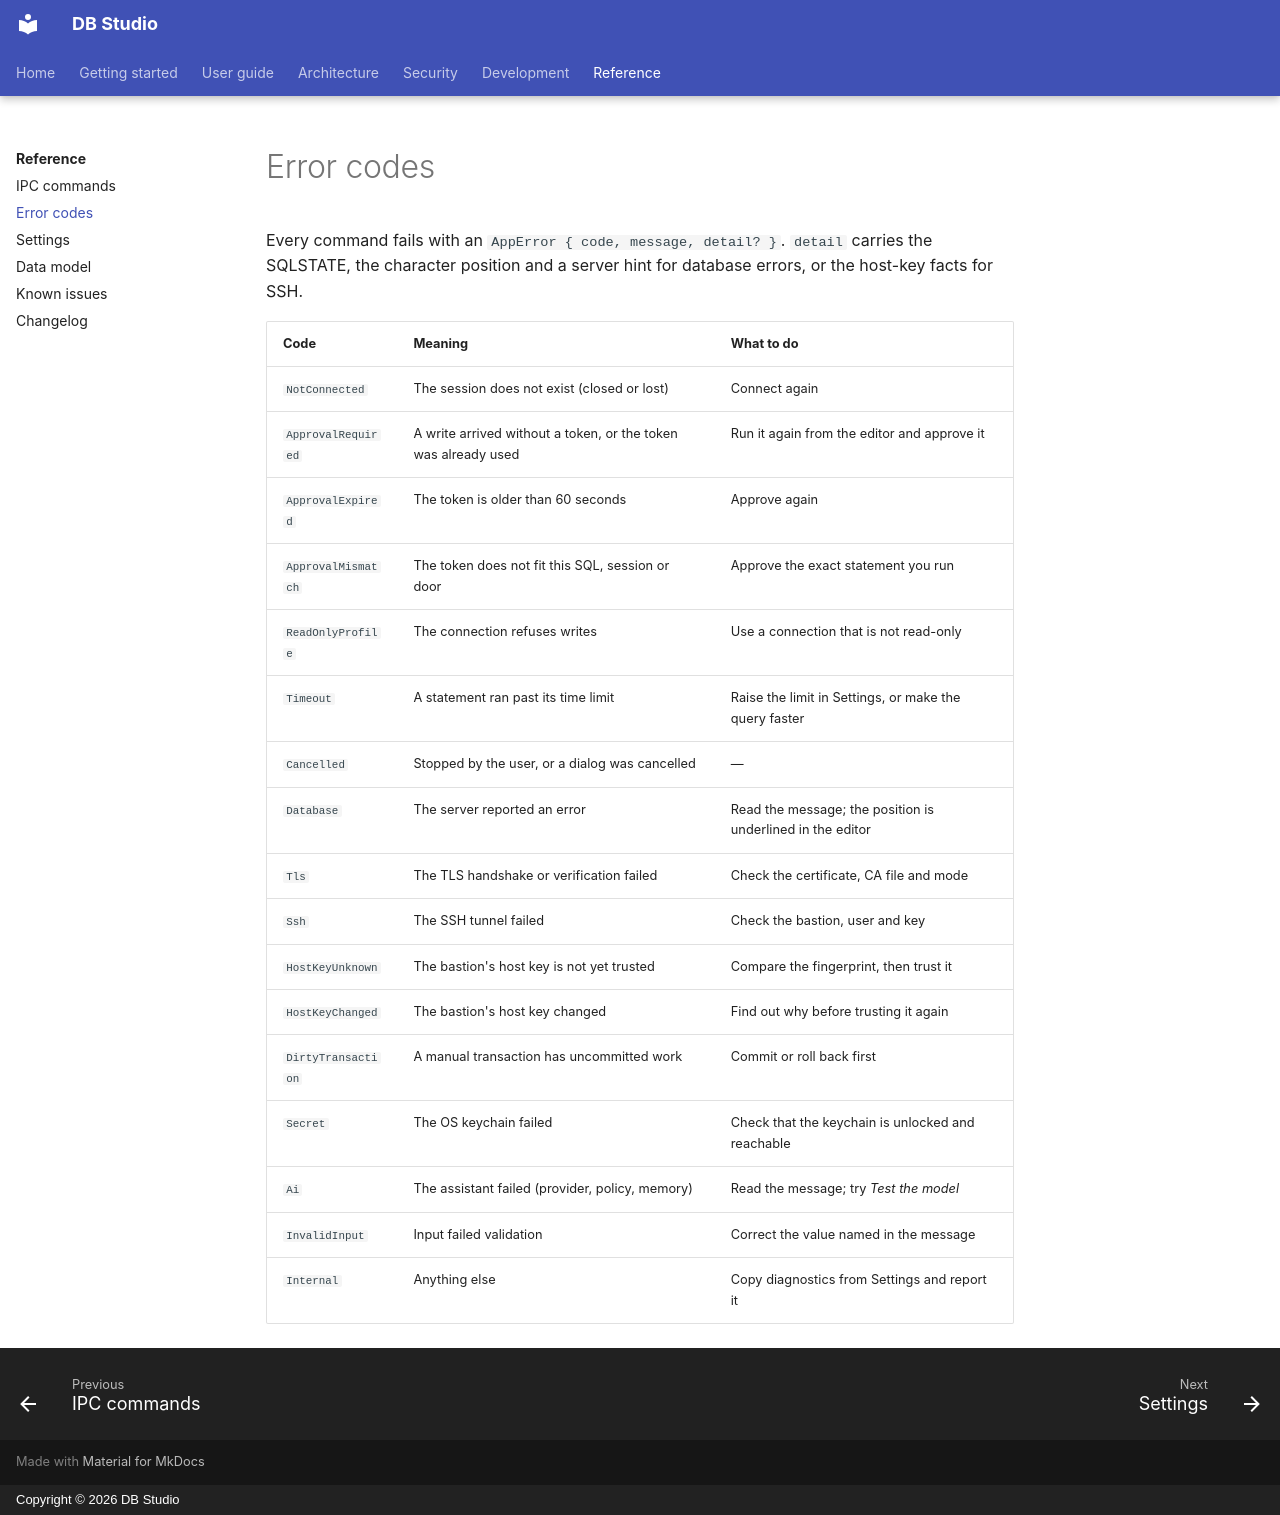

repository: hasinishraq/db-studio-documentation · page: reference/errors/index.html · generator: mkdocs · copyright: Copyright © 2026 DB Studio

# Error codes

Every command fails with an `AppError { code, message, detail? }`. `detail` carries the SQLSTATE,
the character position and a server hint for database errors, or the host-key facts for SSH.

| Code | Meaning | What to do |
|---|---|---|
| `NotConnected` | The session does not exist (closed or lost) | Connect again |
| `ApprovalRequired` | A write arrived without a token, or the token was already used | Run it again from the editor and approve it |
| `ApprovalExpired` | The token is older than 60 seconds | Approve again |
| `ApprovalMismatch` | The token does not fit this SQL, session or door | Approve the exact statement you run |
| `ReadOnlyProfile` | The connection refuses writes | Use a connection that is not read-only |
| `Timeout` | A statement ran past its time limit | Raise the limit in Settings, or make the query faster |
| `Cancelled` | Stopped by the user, or a dialog was cancelled | — |
| `Database` | The server reported an error | Read the message; the position is underlined in the editor |
| `Tls` | The TLS handshake or verification failed | Check the certificate, CA file and mode |
| `Ssh` | The SSH tunnel failed | Check the bastion, user and key |
| `HostKeyUnknown` | The bastion's host key is not yet trusted | Compare the fingerprint, then trust it |
| `HostKeyChanged` | The bastion's host key changed | Find out why before trusting it again |
| `DirtyTransaction` | A manual transaction has uncommitted work | Commit or roll back first |
| `Secret` | The OS keychain failed | Check that the keychain is unlocked and reachable |
| `Ai` | The assistant failed (provider, policy, memory) | Read the message; try *Test the model* |
| `InvalidInput` | Input failed validation | Correct the value named in the message |
| `Internal` | Anything else | Copy diagnostics from Settings and report it |
